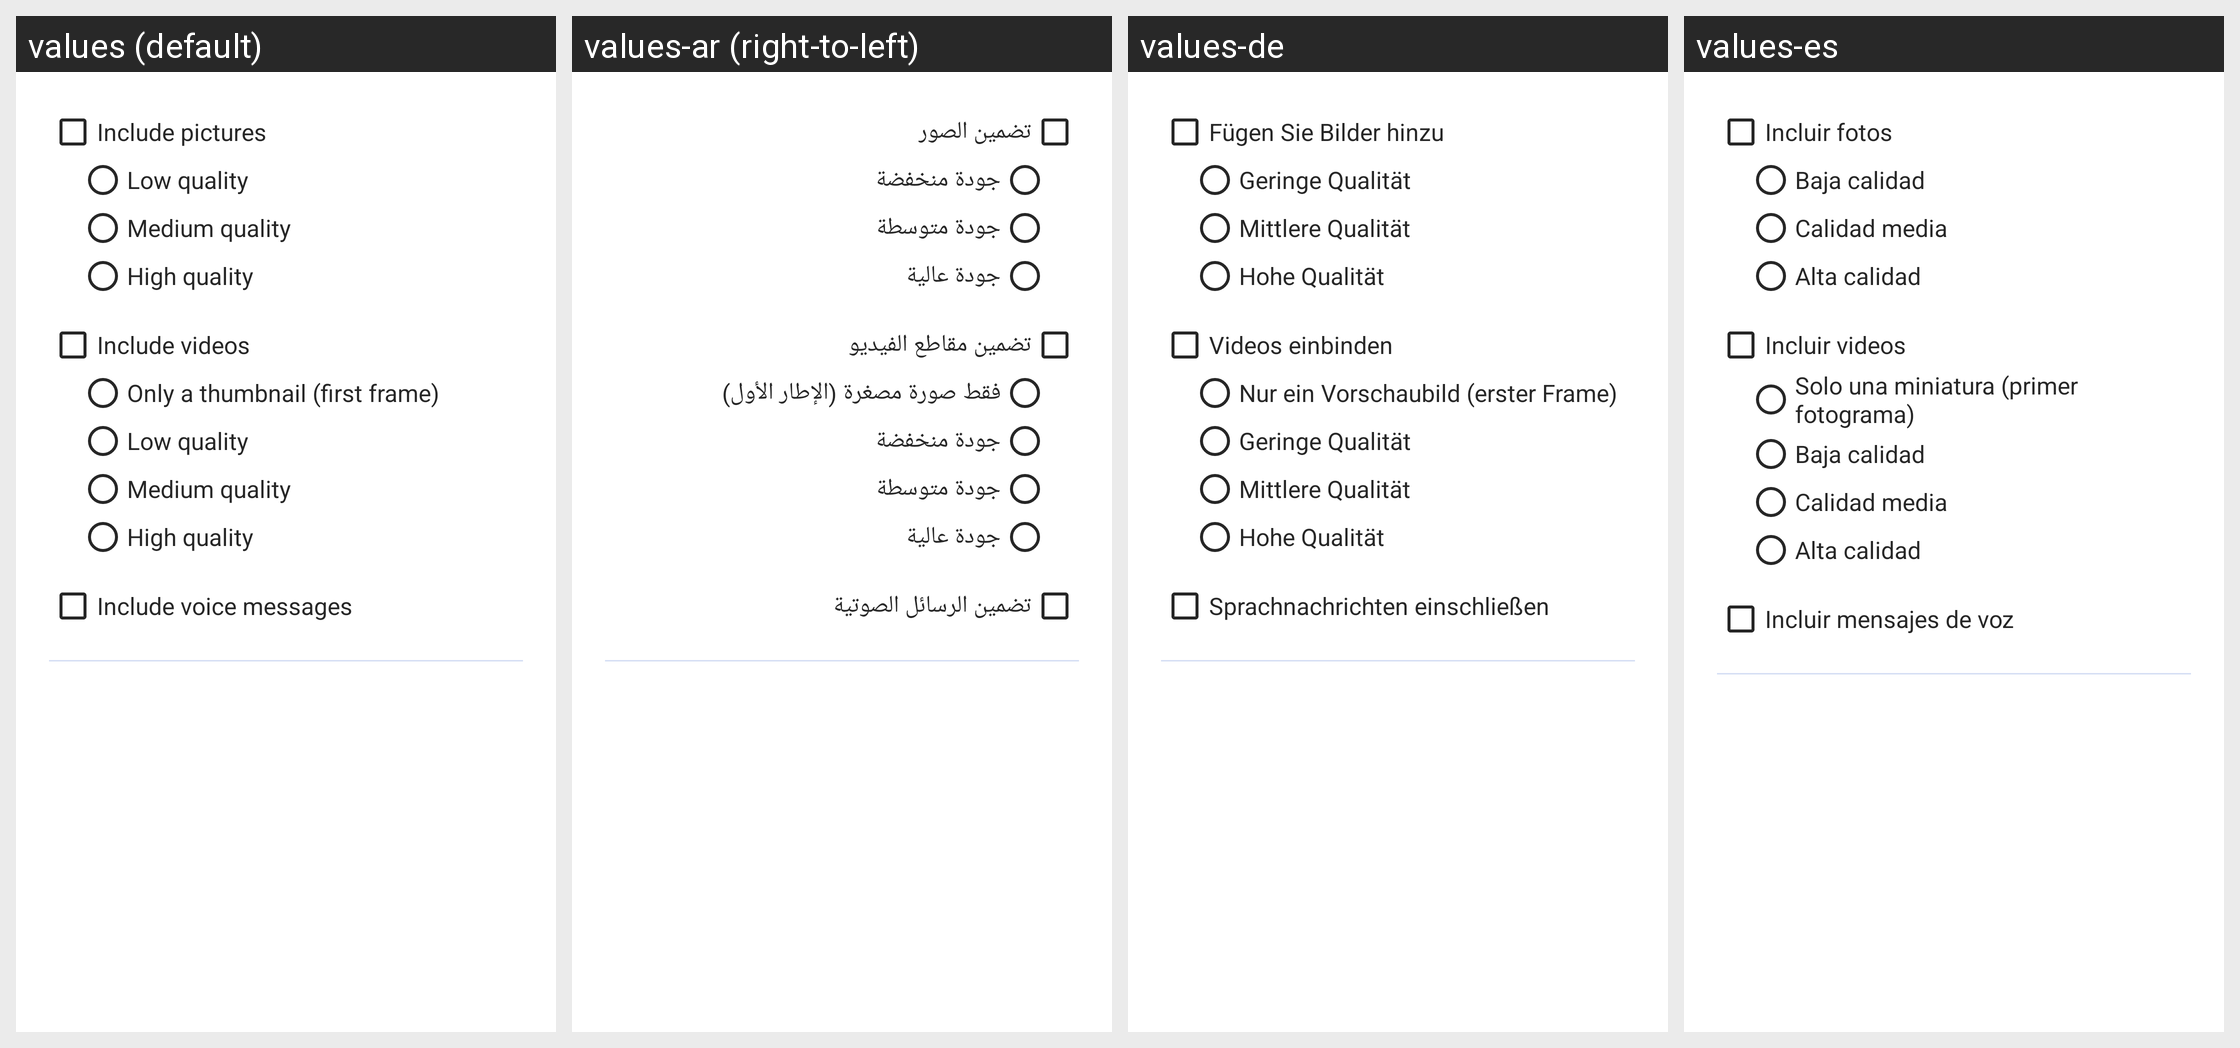

Locale-by-locale string values for the Android screen shown in this grid:
Android screen res/layout/export_options.xml rendered under 4 locales, left to right: values (default), values-ar (right-to-left), values-de, values-es. Device: Nexus 5 (rendered at 1080×1920; each locale shown at half size, 540×960, under a caption strip naming it); theme Theme.InstaTools.
Other locales in the repository, not shown: values-en-rGB, values-fa, values-fr, values-pt, values-ru, values-tr.
Strings drawn on this screen, with the default value and each locale's value (text and hints the layout hard-codes, and strings that could not be matched under every locale, appear in the picture but are not listed):

expOptImage
  values: Include pictures
  values-ar: تضمين الصور
  values-de: Fügen Sie Bilder hinzu
  values-es: Incluir fotos

expOptLow
  values: Low quality
  values-ar: جودة منخفضة
  values-de: Geringe Qualität
  values-es: Baja calidad

expOptMed
  values: Medium quality
  values-ar: جودة متوسطة
  values-de: Mittlere Qualität
  values-es: Calidad media

expOptHig
  values: High quality
  values-ar: جودة عالية
  values-de: Hohe Qualität
  values-es: Alta calidad

expOptVideo
  values: Include videos
  values-ar: تضمين مقاطع الفيديو
  values-de: Videos einbinden
  values-es: Incluir videos

expOptThm
  values: Only a thumbnail (first frame)
  values-ar: فقط صورة مصغرة (الإطار الأول)
  values-de: Nur ein Vorschaubild (erster Frame)
  values-es: Solo una miniatura (primer fotograma)

expOptVoice
  values: Include voice messages
  values-ar: تضمين الرسائل الصوتية
  values-de: Sprachnachrichten einschließen
  values-es: Incluir mensajes de voz
